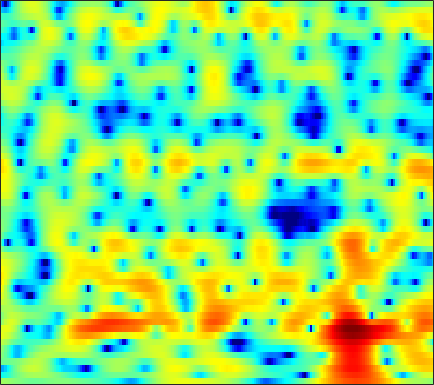

Data behind this chart, as committed beside it:
1.2696, 1.1864, 1.0648, 0.93222, 0.81868, 0.65204, 0.46855, 0.32215, 0.11701, -0.098934, -0.3165, -0.47067, -0.65923, -0.81564, -0.90092, -0.96001, -0.9562, -0.91708, -0.823, -0.6934, -0.54606, -0.42868, -0.28041, -0.14432
-5.085, -4.909, -4.398, -3.671, -3.061, -2.242, -1.471, -0.9452, -0.3258, 0.1987, 0.631, 0.8986, 1.187, 1.402, 1.519, 1.623, 1.669, 1.667, 1.619, 1.52, 1.37, 1.227, 0.9947, 0.717
-9.315, -9.092, -7.575, -5.608, -4.21, -2.586, -1.237, -0.3869, 0.5623, 1.328, 1.936, 2.3, 2.671, 2.917, 3.023, 3.061, 2.979, 2.836, 2.526, 2.08, 1.486, 0.9366, 0.05978, -0.9864
-0.4753, -0.6309, -0.7632, -0.7984, -0.7634, -0.6413, -0.438, -0.2363, 0.09072, 0.4752, 0.896, 1.216, 1.623, 1.977, 2.191, 2.39, 2.471, 2.439, 2.263, 1.917, 1.382, 0.8397, -0.09477, -1.306
0.5254, -0.1735, -1.276, -2.59, -3.74, -5.489, -7.319, -8.381, -8.566, -7.234, -5.344, -3.984, -2.398, -1.108, -0.3143, 0.5432, 1.193, 1.56, 1.906, 2.11, 2.191, 2.181, 2.089, 1.928
1.081, 0.3022, -0.9165, -2.354, -3.591, -5.417, -7.225, -8.232, -8.52, -7.602, -6.163, -5.078, -3.788, -2.708, -2.025, -1.255, -0.621, -0.2215, 0.2313, 0.6136, 0.948, 1.181, 1.482, 1.778
2.803, 2.279, 1.528, 0.7382, 0.1356, -0.6357, -1.336, -1.794, -2.298, -2.659, -2.857, -2.919, -2.922, -2.851, -2.782, -2.68, -2.584, -2.508, -2.386, -2.225, -1.999, -1.761, -1.316, -0.7217
4.413, 4.107, 3.638, 3.083, 2.599, 1.852, 0.9818, 0.2469, -0.8233, -1.952, -3.047, -3.776, -4.536, -4.945, -5.048, -5.066, -5.151, -5.352, -5.876, -6.739, -7.894, -8.659, -8.694, -7.117
3.811, 4.095, 4.292, 4.225, 3.98, 3.376, 2.424, 1.454, -0.2948, -2.814, -6.637, -11.23, -28.18, -15.13, -10.33, -7.189, -5.69, -5.263, -5.489, -6.461, -8.09, -9.532, -10.59, -8.965
0.158, 1.547, 2.799, 3.522, 3.78, 3.781, 3.436, 2.971, 2.102, 1.006, -0.1379, -0.9032, -1.623, -1.836, -1.755, -1.531, -1.341, -1.299, -1.519, -1.942, -2.492, -2.969, -3.729, -4.617
-0.2994, 0.6456, 1.602, 2.252, 2.56, 2.739, 2.665, 2.471, 2.131, 1.748, 1.358, 1.049, 0.6494, 0.3683, 0.2228, 0.07174, -0.06897, -0.1915, -0.4151, -0.7608, -1.258, -1.729, -2.526, -3.635
1.312, 1.58, 1.791, 1.844, 1.767, 1.536, 1.181, 0.8405, 0.3421, -0.1847, -0.7144, -1.068, -1.426, -1.645, -1.713, -1.672, -1.538, -1.387, -1.121, -0.881, -0.7378, -0.6762, -0.6295, -0.6276
3.122, 2.836, 2.332, 1.673, 1.07, 0.1695, -0.8065, -1.601, -2.789, -4.091, -5.437, -6.341, -7.3, -7.741, -7.537, -6.638, -5.354, -4.381, -3.127, -2.013, -1.027, -0.4034, 0.2961, 0.8926
4.304, 3.515, 2.268, 0.7977, -0.4317, -2.229, -4.117, -5.499, -7.295, -9.054, -11.15, -13.33, -18.15, -30.28, -22.92, -14.41, -9.946, -7.579, -5.229, -3.449, -1.959, -0.9742, 0.173, 1.159
5.341, 4.182, 2.302, -0.0168, -2.165, -5.853, -10.83, -15.4, -17.69, -14.46, -12.55, -11.95, -11.29, -10.66, -10.12, -9.021, -7.773, -6.833, -5.57, -4.337, -3.15, -2.263, -1.044, 0.1953
6.42, 5.381, 3.739, 1.756, 0.06905, -2.432, -5.074, -6.705, -7.781, -7.797, -7.386, -7.008, -6.724, -6.717, -6.762, -6.945, -7.215, -7.55, -8.114, -8.45, -8.196, -7.454, -5.76, -3.685
6.285, 5.622, 4.607, 3.47, 2.589, 1.381, 0.1783, -0.629, -1.578, -2.44, -3.168, -3.646, -4.416, -5.308, -6.028, -7.262, -8.78, -10.22, -12.95, -17.52, -26.96, -23.37, -14.28, -9.258
5.431, 5.081, 4.514, 3.841, 3.28, 2.507, 1.698, 1.062, 0.194, -0.665, -1.592, -2.349, -3.421, -4.568, -5.572, -7.105, -8.802, -10.08, -11.83, -13.36, -13.74, -13.26, -11.63, -9.232
4.543, 4.35, 3.996, 3.549, 3.149, 2.586, 1.987, 1.484, 0.7824, 0.03837, -0.8259, -1.535, -2.508, -3.677, -4.673, -6.151, -8.05, -9.727, -12.57, -17.09, -25.87, -23.26, -14.66, -9.76
3.26, 2.933, 2.438, 1.974, 1.672, 1.26, 0.8711, 0.5879, 0.1351, -0.4428, -1.044, -1.545, -2.344, -3.177, -3.761, -4.568, -5.514, -6.258, -7.194, -8.113, -8.3, -7.74, -6.217, -4.174
0.669, -0.5095, -2.011, -2.929, -3.014, -2.674, -2.254, -2.037, -2.041, -2.381, -2.928, -3.485, -4.332, -4.918, -5.202, -5.193, -4.68, -4.208, -3.446, -2.518, -1.605, -0.8773, 0.188, 1.21
-1.941, -5.056, -12.15, -22.45, -12.82, -7.718, -5.388, -4.638, -4.403, -4.827, -6.099, -7.495, -10.06, -14.16, -16.93, -13.58, -8.764, -6.006, -3.268, -1.101, 0.6272, 1.687, 2.904, 3.878
-0.1374, -1.371, -2.907, -4, -4.422, -4.729, -4.935, -5.276, -5.987, -7.002, -8.387, -9.47, -11.07, -12.21, -12.25, -10.76, -7.978, -5.917, -3.313, -1.128, 0.6592, 1.812, 3.013, 3.927
0.6337, 0.02515, -0.8254, -1.765, -2.482, -3.503, -4.786, -5.86, -7.659, -9.867, -12.25, -14.1, -14.86, -13.24, -11.52, -9.062, -6.678, -4.972, -2.944, -1.123, 0.4335, 1.427, 2.53, 3.338
0.2449, -0.04643, -0.5585, -1.259, -1.901, -2.932, -4.237, -5.416, -7.387, -9.897, -13.27, -16.16, -17.63, -13.98, -11.28, -8.124, -5.698, -4.136, -2.323, -0.8106, 0.5065, 1.325, 2.251, 2.97
-0.5416, -0.4925, -0.6319, -0.9527, -1.361, -2.044, -2.882, -3.618, -4.619, -5.693, -6.492, -6.911, -6.992, -6.469, -5.831, -4.716, -3.447, -2.526, -1.333, -0.2519, 0.6893, 1.299, 1.968, 2.514
-0.5498, -0.2191, -0.05863, -0.1676, -0.3939, -0.8813, -1.521, -2.054, -2.795, -3.468, -3.985, -4.21, -4.22, -3.966, -3.541, -2.819, -2.002, -1.337, -0.5107, 0.2783, 0.9357, 1.352, 1.796, 2.079
1.297, 1.625, 1.787, 1.616, 1.327, 0.6794, -0.207, -1.02, -2.283, -3.553, -4.761, -5.29, -5.38, -4.743, -3.943, -2.744, -1.585, -0.794, 0.1374, 0.8563, 1.407, 1.688, 1.893, 1.88
3.904, 4.049, 4.006, 3.664, 3.199, 2.29, 0.9977, -0.2867, -2.526, -5.658, -10.58, -16.98, -17.18, -9.667, -6.486, -3.826, -1.883, -0.8392, 0.2641, 1.012, 1.502, 1.695, 1.681, 1.401
4.763, 4.8, 4.619, 4.212, 3.699, 2.825, 1.622, 0.5473, -1.167, -3.104, -5.101, -6.193, -6.585, -5.765, -4.867, -3.642, -2.62, -1.965, -1.301, -0.7303, -0.3382, -0.1641, -0.1278, -0.3165
4.854, 4.846, 4.618, 4.156, 3.687, 2.873, 1.941, 1.167, 0.09643, -0.9946, -1.942, -2.547, -3.187, -3.573, -3.903, -4.079, -4.326, -4.41, -4.381, -4.101, -3.593, -3.165, -2.573, -2.245
5.663, 5.523, 5.127, 4.465, 3.866, 2.876, 1.828, 1.002, 0.007616, -0.9094, -1.603, -2.133, -2.751, -3.564, -4.223, -5.634, -7.51, -9.421, -11.63, -11.29, -8.547, -6.527, -4.595, -3.31
6.896, 6.53, 5.795, 4.726, 3.722, 2.11, 0.1973, -1.303, -3.064, -3.964, -3.964, -3.647, -3.217, -3.218, -3.361, -4.465, -6.08, -7.951, -10.23, -9.807, -7.027, -4.929, -3.152, -2.009
6.62, 6.138, 5.161, 3.814, 2.446, 0.1514, -3.094, -6.525, -14.83, -22, -10.35, -6.893, -4.238, -2.631, -1.974, -1.385, -1.156, -1.099, -0.9374, -0.6575, -0.2018, 0.1246, 0.4666, 0.4398
4.116, 3.71, 2.838, 1.654, 0.5167, -1.224, -3.148, -4.564, -6.117, -6.566, -6.08, -5.132, -3.823, -2.403, -1.615, -0.5163, 0.2572, 0.7788, 1.278, 1.706, 1.999, 2.067, 2.029, 1.683
1.735, 1.407, 0.6992, -0.378, -1.376, -2.93, -4.66, -5.843, -7.188, -7.574, -7.053, -6.059, -4.553, -3.01, -1.833, -0.5647, 0.5825, 1.288, 2.072, 2.643, 3, 3.151, 3.115, 2.877
-0.161, -0.4137, -1.054, -2.139, -3.203, -5.223, -7.94, -10.92, -17.16, -24.8, -14.48, -10.59, -6.947, -4.457, -2.868, -1.177, 0.2465, 1.125, 2.123, 2.869, 3.4, 3.665, 3.81, 3.742
-1.998, -2.086, -2.518, -3.246, -4.023, -5.367, -7.046, -8.417, -10.05, -10.7, -9.888, -8.733, -6.928, -5.178, -3.926, -2.358, -0.9465, 0.03806, 1.149, 2.095, 2.833, 3.235, 3.61, 3.745
-3.556, -3.378, -3.331, -3.499, -3.834, -4.4, -5.199, -5.862, -6.677, -7.446, -7.883, -8.012, -7.722, -6.834, -5.87, -4.296, -2.643, -1.478, -0.05935, 1.137, 2.101, 2.673, 3.237, 3.593
-5.078, -4.298, -3.499, -3.068, -3.012, -3.203, -3.743, -4.387, -5.525, -7.187, -9.477, -11.74, -15.18, -14.39, -11.32, -7.348, -4.419, -2.698, -0.8009, 0.6694, 1.816, 2.499, 3.176, 3.649
-5.773, -4.192, -2.711, -1.851, -1.477, -1.412, -1.706, -2.187, -3.258, -4.742, -6.726, -8.611, -10.67, -10.43, -8.688, -5.961, -3.675, -2.204, -0.6174, 0.6754, 1.714, 2.331, 2.975, 3.408
-2.888, -1.763, -0.6219, 0.169, 0.5331, 0.7341, 0.6208, 0.3679, -0.2034, -0.9382, -1.765, -2.37, -2.975, -3.208, -3.144, -2.781, -2.153, -1.605, -0.7995, 0.01939, 0.773, 1.286, 1.835, 2.184
0.4105, 1.027, 1.723, 2.237, 2.459, 2.609, 2.525, 2.324, 1.939, 1.358, 0.6175, 0.04347, -0.8606, -1.809, -2.508, -3.36, -3.888, -3.984, -3.543, -2.704, -1.737, -1.061, -0.3705, 0.09027
2.357, 2.789, 3.229, 3.509, 3.636, 3.659, 3.553, 3.364, 2.966, 2.372, 1.564, 0.7618, -0.5921, -2.419, -4.297, -7.579, -12.51, -15.36, -11.81, -7.748, -5.158, -3.959, -2.89, -2.339
3.185, 3.385, 3.514, 3.539, 3.532, 3.462, 3.368, 3.274, 3.028, 2.66, 2.096, 1.465, 0.3477, -1.176, -2.624, -5.004, -7.398, -8.43, -7.871, -6.389, -5.204, -4.656, -4.392, -4.626
3.333, 3.054, 2.56, 2.038, 1.691, 1.486, 1.56, 1.777, 2.16, 2.468, 2.572, 2.521, 2.204, 1.623, 1.131, 0.2998, -0.5156, -1.027, -1.613, -2.137, -2.781, -3.368, -4.578, -6.276
2.778, 1.788, 0.02057, -2.349, -4.407, -5.96, -4.409, -2.444, -0.1131, 1.548, 2.662, 3.22, 3.63, 3.736, 3.619, 3.324, 2.836, 2.373, 1.588, 0.6122, -0.5976, -1.746, -3.627, -5.968
1.625, 0.5074, -1.484, -4.306, -6.989, -9.322, -6.798, -4.099, -1.265, 0.7719, 2.209, 2.945, 3.633, 4.019, 4.092, 4.009, 3.699, 3.297, 2.569, 1.582, 0.3077, -0.8895, -2.821, -5.183
0.2864, -0.2221, -0.9449, -1.63, -1.99, -2.08, -1.677, -1.129, -0.1819, 0.8026, 1.685, 2.2, 2.768, 3.141, 3.282, 3.304, 3.147, 2.868, 2.344, 1.591, 0.5676, -0.3767, -1.877, -3.698
-1.715, -1.72, -1.746, -1.71, -1.609, -1.415, -1.059, -0.729, -0.199, 0.3738, 0.9289, 1.323, 1.768, 2.108, 2.344, 2.483, 2.487, 2.405, 2.169, 1.76, 1.181, 0.6323, -0.1944, -1.168
-4.648, -4.191, -3.669, -3.243, -2.98, -2.639, -2.249, -1.877, -1.382, -0.8594, -0.334, 0.08864, 0.5631, 1, 1.286, 1.643, 1.914, 2.091, 2.198, 2.193, 2.073, 1.894, 1.523, 1.049
-7.384, -6.328, -5.51, -5.217, -5.193, -5.096, -4.871, -4.489, -3.75, -2.936, -2.183, -1.733, -1.183, -0.6713, -0.3424, 0.2925, 1.016, 1.54, 2.193, 2.719, 3.054, 3.181, 3.14, 2.927
-5.783, -5.433, -5.7, -6.849, -8.32, -11.05, -12.37, -10.87, -7.71, -5.489, -4.247, -3.957, -4.038, -4.456, -4.39, -3.436, -1.501, -0.006231, 1.769, 3.088, 3.945, 4.332, 4.584, 4.508
-2.481, -2.867, -3.778, -5.323, -6.933, -9.661, -11.16, -9.762, -6.991, -5.023, -4.236, -4.38, -6.02, -10.33, -17.76, -12.37, -4.66, -1.424, 1.319, 3.05, 4.106, 4.539, 4.755, 4.603
-1.379, -1.685, -2.111, -2.557, -2.824, -3.062, -2.988, -2.768, -2.217, -1.656, -1.351, -1.276, -1.476, -1.713, -1.667, -1.058, 0.1434, 1.094, 2.235, 2.974, 3.337, 3.329, 2.938, 2.255
-2.807, -3.024, -3.114, -2.909, -2.638, -2.075, -1.343, -0.7461, -0.01138, 0.6193, 1.155, 1.448, 1.808, 2.111, 2.321, 2.606, 2.846, 2.996, 3.041, 2.853, 2.306, 1.645, 0.3611, -1.452
-7.334, -8.385, -8.899, -7.683, -6.122, -4.004, -2.162, -0.9678, 0.3336, 1.374, 2.21, 2.69, 3.193, 3.531, 3.701, 3.814, 3.762, 3.617, 3.203, 2.541, 1.541, 0.528, -1.162, -3.445
-11.23, -15.2, -21.06, -13.33, -9.158, -5.382, -2.767, -1.287, 0.3012, 1.53, 2.459, 3.01, 3.525, 3.848, 3.971, 3.97, 3.801, 3.529, 2.992, 2.211, 1.206, 0.265, -1.232, -2.977
